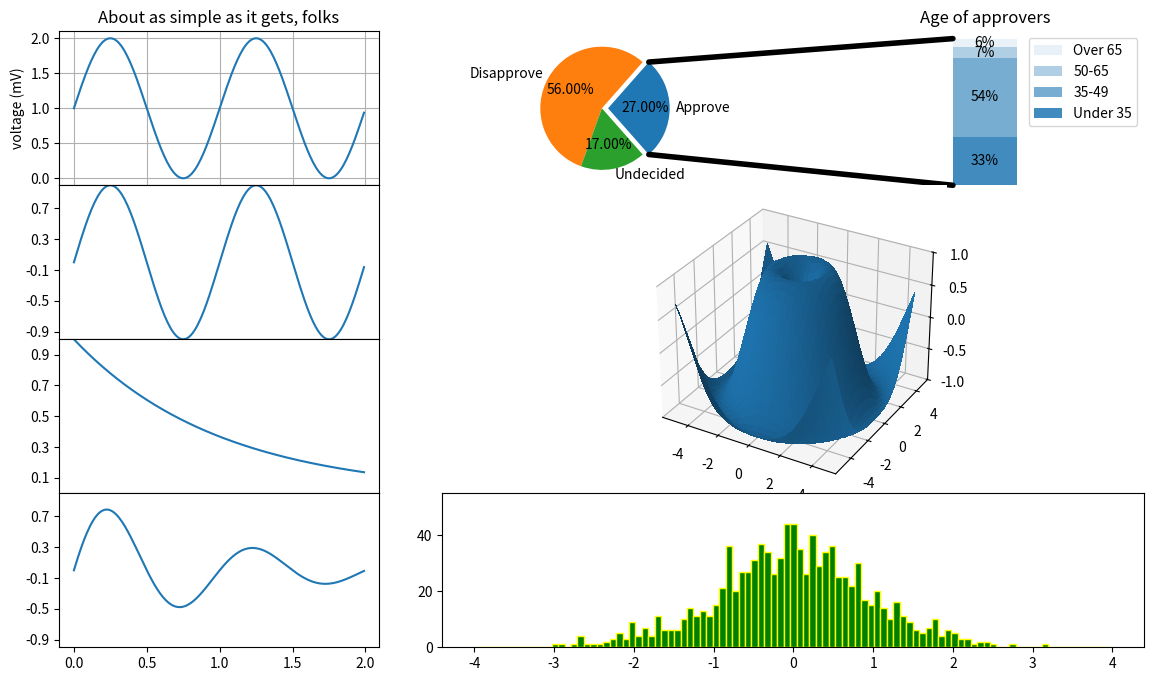

This figure's Python source:
import matplotlib.pyplot as plt
import numpy as np
import functools
from matplotlib.patches import ConnectionPatch
import matplotlib.animation as animation
# make figure and assign axis objects
fig, axs = plt.subplots(4, 3, figsize=(14, 8))
print(fig)
print(axs)
ax0 = axs[0,0]
ax1 = axs[0,1]
ax2 = axs[0,2]
# fig.subplots_adjust(wspace=0)

# pie chart parameters
overall_ratios = [.27, .56, .17]
labels = ['Approve', 'Disapprove', 'Undecided']
explode = [0.1, 0, 0]
# rotate so that first wedge is split by the x-axis
angle = -180 * overall_ratios[0]
wedges, *_ = ax1.pie(overall_ratios, autopct='%.2f%%', startangle=angle,
                     labels=labels, explode=explode)
print(wedges)
# bar chart parameters
age_ratios = [.33, .54, .07, .06]
age_labels = ['Under 35', '35-49', '50-65', 'Over 65']
bottom = 1
width = .2

# Adding from the top matches the legend.
print(*zip(age_ratios, age_labels))
print(reversed([*zip(age_ratios, age_labels)]))
for j, (height, label) in enumerate(reversed([*zip(age_ratios, age_labels)])):
    bottom -= height
    bc = ax2.bar(0, height, width, bottom=bottom, color='C0', label=label,
                 alpha=0.1 + 0.25 * j)
    ax2.bar_label(bc, labels=[f"{height:.0%}"], label_type='center')

ax2.set_title('Age of approvers')
ax2.legend()
ax2.axis('off')
ax2.set_xlim(- 2.5 * width, 2.5 * width)

# use ConnectionPatch to draw lines between the two plots
theta1, theta2 = wedges[0].theta1, wedges[0].theta2
center, r = wedges[0].center, wedges[0].r
print(center, r)
bar_height = sum(age_ratios)

# draw top connecting line
x = r * np.cos(np.pi / 180 * theta2) + center[0]
y = r * np.sin(np.pi / 180 * theta2) + center[1]
con = ConnectionPatch(xyA=(-width / 2, bar_height), coordsA=ax2.transData,
                      xyB=(x, y), coordsB=ax1.transData)
con.set_color([0, 0, 0])
con.set_linewidth(4)
ax1.add_artist(con)

# draw bottom connecting line
x = r * np.cos(np.pi / 180 * theta1) + center[0]
y = r * np.sin(np.pi / 180 * theta1) + center[1]
con = ConnectionPatch(xyA=(-width / 2, 0), coordsA=ax2.transData,
                      xyB=(x, y), coordsB=ax1.transData)
con.set_color([0, 0, 0])
ax2.add_artist(con)
con.set_linewidth(4)

# Data for plotting
t = np.arange(0.0, 2.0, 0.01)
print(t)
s = 1 + np.sin(2 * np.pi * t)
print(s)
ax0.plot(t, s)

ax0.set(xlabel='time (s)', ylabel='voltage (mV)',
       title='About as simple as it gets, folks')
ax0.grid()

t = np.arange(0.0, 2.0, 0.01)

s1 = np.sin(2 * np.pi * t)
s2 = np.exp(-t)
s3 = s1 * s2

# fig, axs = plt.subplots(3, 1, sharex=True)
# Remove vertical space between Axes
# fig.subplots_adjust(hspace=0)

# Plot each graph, and manually set the y tick values
axs[1,0].plot(t, s1)
axs[1,0].set_yticks(np.arange(-0.9, 1.0, 0.4))
axs[1,0].set_ylim(-1, 1)

axs[2,0].plot(t, s2)
axs[2,0].set_yticks(np.arange(0.1, 1.0, 0.2))
axs[2,0].set_ylim(0, 1)
axs[2,0].sharex(axs[1,0])

axs[3,0].plot(t, s3)
axs[3,0].set_yticks(np.arange(-0.9, 1.0, 0.4))
axs[3,0].set_ylim(-1, 1)
axs[3,0].sharex(axs[1,0])

gs = axs[1, 1].get_gridspec()
print(axs[1:3, 1:])
for ax in axs[1:3, 1:].flatten():
    ax.remove()
axbig = fig.add_subplot(gs[1:3, 1:], projection='3d')
# axbig.annotate('Big Axes \nGridSpec[1:, -1]', (0.1, 0.5),
#                xycoords='axes fraction', va='center')
X = np.arange(-5, 5, 0.25)
Y = np.arange(-5, 5, 0.25)
X, Y = np.meshgrid(X, Y)
R = np.sqrt(X**2 + Y**2)
Z = np.sin(R)
surf = axbig.plot_surface(X, Y, Z, rstride=1, cstride=1,
                       linewidth=0, antialiased=False)
axbig.set_zlim(-1, 1)

gs = axs[3, 1].get_gridspec()
for ax in axs[3:, 1:].flatten():
    ax.remove()
axbig2 = fig.add_subplot(gs[3:, 1:])

# Setting up a random number generator with a fixed state for reproducibility.
rng = np.random.default_rng(seed=19680801)
# print(rng)
# Fixing bin edges.
HIST_BINS = np.linspace(-4, 4, 100)
# print(HIST_BINS)
# Histogram our data with numpy.
data = rng.standard_normal(1000)
# n, _ = np.histogram(data, HIST_BINS)
# print(data)
# print(n)
# print(sum(n))
def animate(frame_number, bar_container):
    # Simulate new data coming in.
    data = rng.standard_normal(1000)
    n, _ = np.histogram(data, HIST_BINS)
    # print(*zip(n, bar_container.patches))
    for count, rect in zip(n, bar_container.patches):
        rect.set_height(count)

    return bar_container.patches

# Output generated via `matplotlib.animation.Animation.to_jshtml`.
_, _, bar_container = axbig2.hist(data, HIST_BINS, lw=1,
                              ec="yellow", fc="green", alpha=1)
# print(bar_container)
axbig2.set_ylim(top=55)  # set safe limit to ensure that all data is visible.

anim = functools.partial(animate, bar_container=bar_container)
ani = animation.FuncAnimation(fig, anim, 50, repeat=True, blit=True)

fig.subplots_adjust(hspace=0)
# fig.tight_layout()
fig.savefig("test.png")

plt.show()
